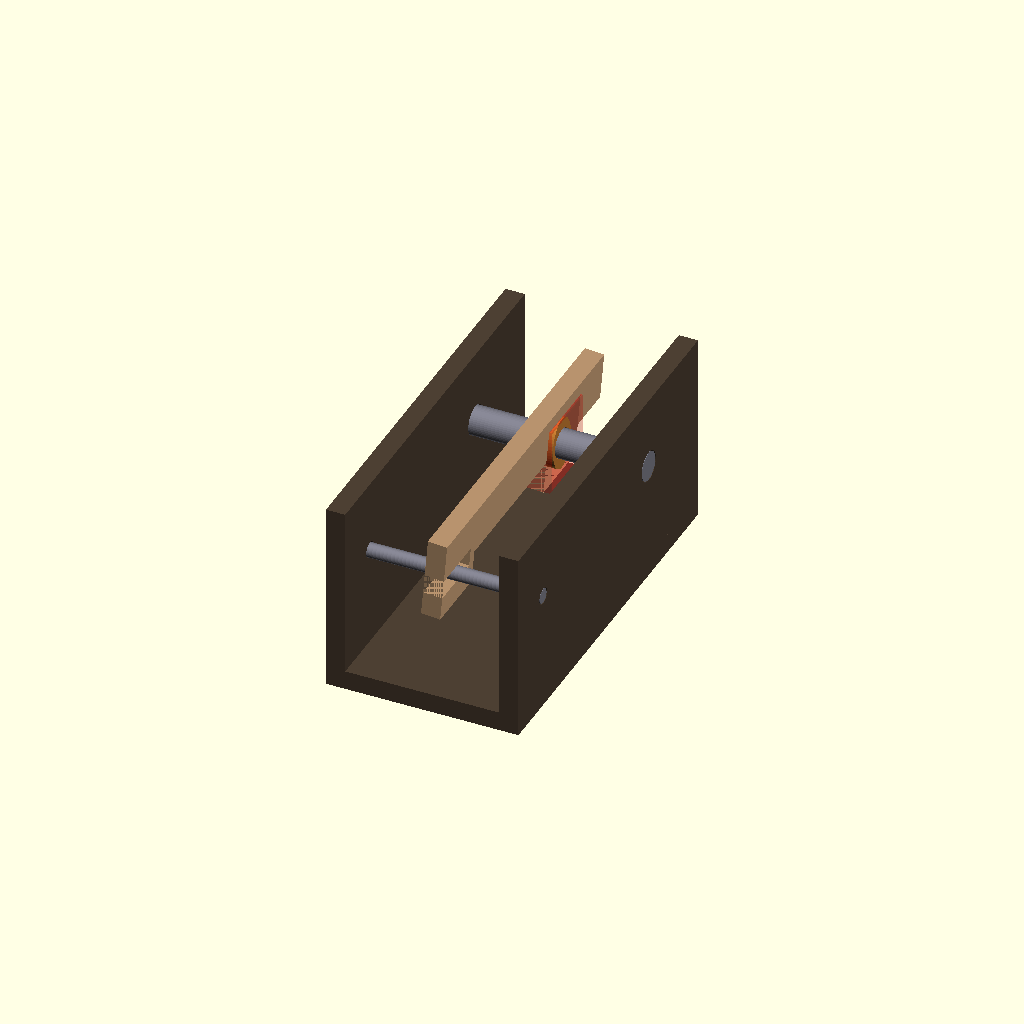
Cell 1: the model at its default parameters.
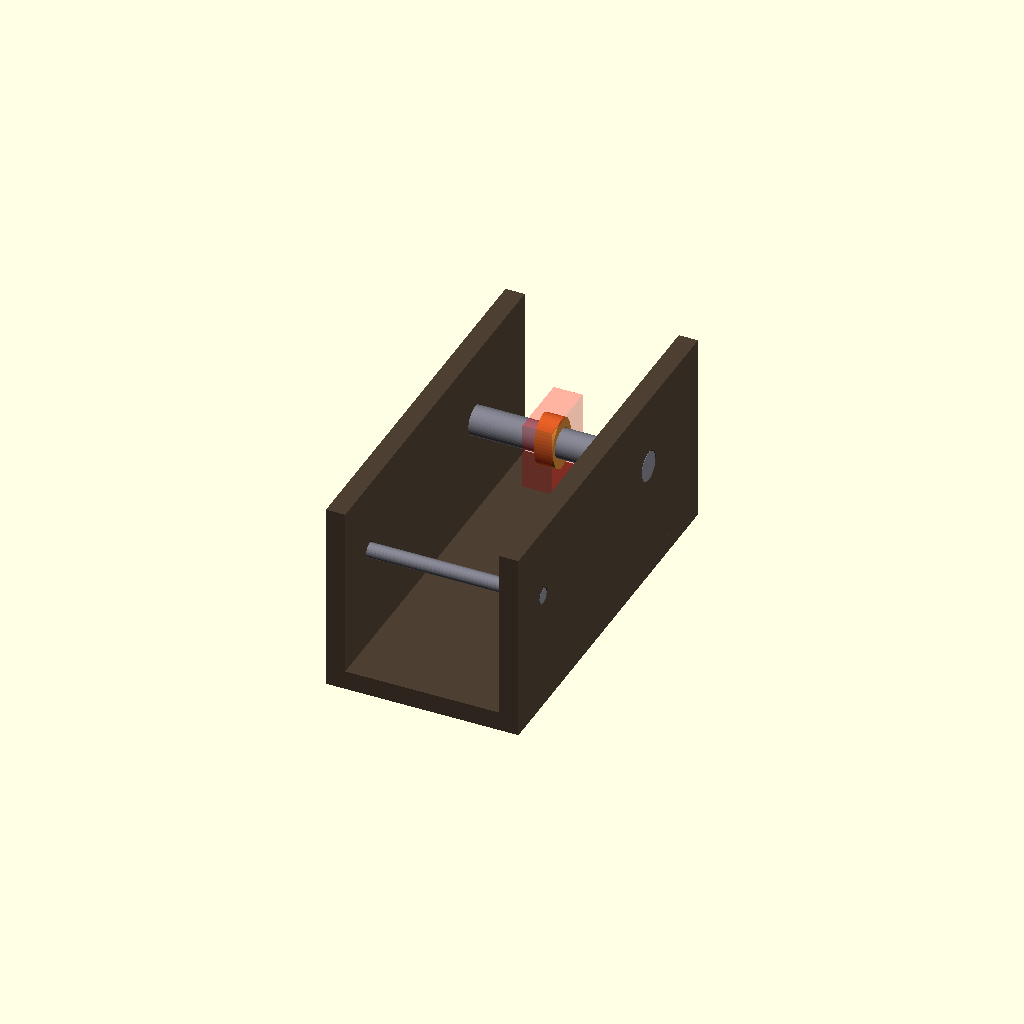
Cell 2: SHOW_WAVE = false (everything else at default).
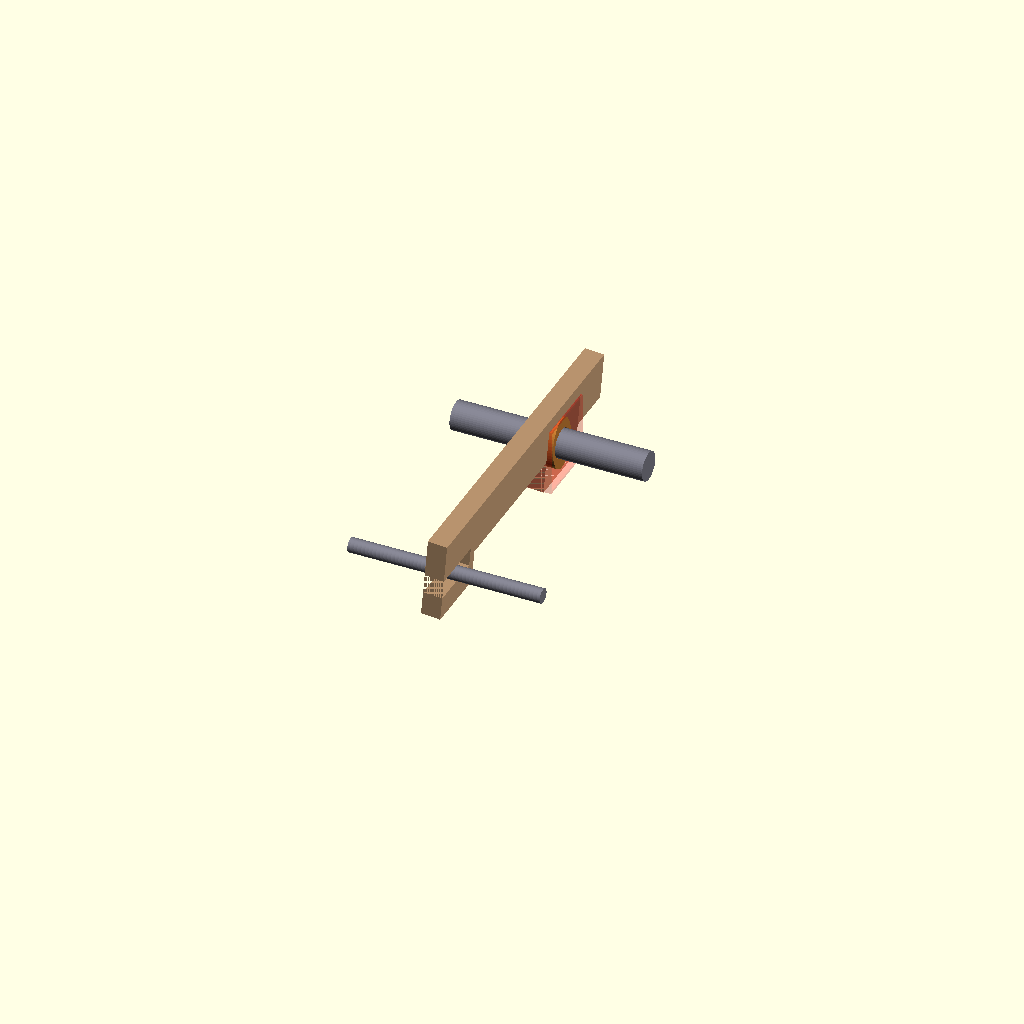
Cell 3: the same model with SHOW_FRAME = false.
One fixed orthographic camera (rotation 55°, 0°, 25°; colour scheme Cornfield) for every cell.
Source of the model, 3d_design_agent/components/wave_crank/parts/02_single_wave_housing_test.scad:
/*
 * SINGLE WAVE + CAM HOUSING TEST
 *
 * Tests the v4 mechanism:
 * - Elliptical cam INSIDE square housing
 * - Cam contacts all 4 walls
 * - Wave pivots on hinge slot
 * - Compound motion (Z + Y)
 *
 * This MUST work before scaling to 22 waves.
 */

// ============================================
// ANIMATION
// ============================================

MANUAL_ANGLE = -1;
theta = (MANUAL_ANGLE >= 0) ? MANUAL_ANGLE : $t * 360;

// ============================================
// SHOW/HIDE
// ============================================

SHOW_WAVE = true;
SHOW_CAM = true;
SHOW_HINGE_AXLE = true;
SHOW_CAMSHAFT = true;
SHOW_FRAME = true;
SHOW_HOUSING_OUTLINE = true;  // Debug: show housing boundary

// ============================================
// PARAMETERS (from geometry checklist)
// ============================================

// Wave
WAVE_LENGTH = 70;
WAVE_BODY_HEIGHT = 10;
WAVE_THICKNESS = 4;

// Hinge slot
HINGE_SLOT_LENGTH = 12;
HINGE_SLOT_HEIGHT = 4;
HINGE_SLOT_CENTER_Y = 6;
HINGE_SLOT_CENTER_Z = 0;

// Cam housing (SQUARE)
CAM_HOUSING_SIZE = 14;
CAM_HOUSING_CENTER_Y = 53;
CAM_HOUSING_CENTER_Z = 0;

// Shafts
HINGE_AXLE_DIA = 3;
CAMSHAFT_DIA = 6;

// Cam (using middle-dramatic size for test)
CAM_MAJOR = 11;    // Test with middle size
CAM_MINOR = 8;
CAM_THICKNESS = 4;

// Frame
FRAME_WIDTH = 40;
FRAME_DEPTH = 80;
FRAME_HEIGHT = 40;
FRAME_WALL = 4;

$fn = 48;

// ============================================
// COLORS
// ============================================

C_WAVE = [0.75, 0.6, 0.45];
C_CAM = [0.8, 0.5, 0.2];
C_AXLE = [0.5, 0.5, 0.55];
C_FRAME = [0.3, 0.25, 0.2];
C_DEBUG = [1, 0, 0, 0.3];

// ============================================
// MOTION CALCULATIONS
// ============================================

// Lever arm (distance from hinge to cam)
LEVER_ARM = CAM_HOUSING_CENTER_Y - HINGE_SLOT_CENTER_Y;  // 47mm

// Cam push amount at current angle
cam_push_z = (CAM_MAJOR / 2) * sin(theta);
cam_push_y = (CAM_MINOR / 2) * cos(theta);

// Wave angles from cam push
wave_angle_pitch = atan2(cam_push_z, LEVER_ARM);  // Up/down tilt
wave_angle_roll = atan2(cam_push_y, LEVER_ARM);   // Toward/away tilt

// ============================================
// MODULES
// ============================================

// Wave slat with cutouts
module wave_slat() {
    color(C_WAVE)
    // Pivot around hinge center
    translate([0, HINGE_SLOT_CENTER_Y, HINGE_SLOT_CENTER_Z])
        rotate([wave_angle_pitch, wave_angle_roll, 0])
            translate([0, -HINGE_SLOT_CENTER_Y, -HINGE_SLOT_CENTER_Z])
                difference() {
                    union() {
                        // Wave body (above baseline)
                        translate([-WAVE_THICKNESS/2, 0, 0])
                            cube([WAVE_THICKNESS, WAVE_LENGTH, WAVE_BODY_HEIGHT]);

                        // Extension for hinge slot
                        translate([-WAVE_THICKNESS/2, 0, -CAM_HOUSING_SIZE/2])
                            cube([WAVE_THICKNESS, HINGE_SLOT_LENGTH + 2, CAM_HOUSING_SIZE/2]);

                        // Extension for cam housing
                        translate([-WAVE_THICKNESS/2, CAM_HOUSING_CENTER_Y - CAM_HOUSING_SIZE/2, -CAM_HOUSING_SIZE/2])
                            cube([WAVE_THICKNESS, CAM_HOUSING_SIZE, CAM_HOUSING_SIZE/2]);
                    }

                    // Hinge slot cutout
                    translate([-WAVE_THICKNESS/2 - 1,
                               HINGE_SLOT_CENTER_Y - HINGE_SLOT_LENGTH/2,
                               HINGE_SLOT_CENTER_Z - HINGE_SLOT_HEIGHT/2])
                        cube([WAVE_THICKNESS + 2, HINGE_SLOT_LENGTH, HINGE_SLOT_HEIGHT]);

                    // Cam housing cutout (SQUARE)
                    translate([-WAVE_THICKNESS/2 - 1,
                               CAM_HOUSING_CENTER_Y - CAM_HOUSING_SIZE/2,
                               CAM_HOUSING_CENTER_Z - CAM_HOUSING_SIZE/2])
                        cube([WAVE_THICKNESS + 2, CAM_HOUSING_SIZE, CAM_HOUSING_SIZE]);
                }
}

// Elliptical cam
module cam() {
    color(C_CAM)
    translate([0, CAM_HOUSING_CENTER_Y, CAM_HOUSING_CENTER_Z])
        rotate([0, 90, 0])
            rotate([0, 0, theta])
                difference() {
                    // Elliptical disc
                    scale([CAM_MAJOR/10, CAM_MINOR/10, 1])
                        cylinder(r=5, h=CAM_THICKNESS, center=true);

                    // Shaft hole
                    cylinder(d=CAMSHAFT_DIA + 0.3, h=CAM_THICKNESS + 2, center=true);
                }
}

// Hinge axle
module hinge_axle() {
    color(C_AXLE)
    translate([-FRAME_WIDTH/2, HINGE_SLOT_CENTER_Y, HINGE_SLOT_CENTER_Z])
        rotate([0, 90, 0])
            cylinder(d=HINGE_AXLE_DIA, h=FRAME_WIDTH);
}

// Camshaft
module camshaft() {
    color(C_AXLE)
    translate([-FRAME_WIDTH/2, CAM_HOUSING_CENTER_Y, CAM_HOUSING_CENTER_Z])
        rotate([0, 90, 0])
            cylinder(d=CAMSHAFT_DIA, h=FRAME_WIDTH);
}

// Simple frame
module frame() {
    color(C_FRAME) {
        // Base
        translate([-FRAME_WIDTH/2, -5, -FRAME_HEIGHT/2 - 5])
            cube([FRAME_WIDTH, FRAME_DEPTH, FRAME_WALL]);

        // Left wall
        translate([-FRAME_WIDTH/2, -5, -FRAME_HEIGHT/2 - 5])
            difference() {
                cube([FRAME_WALL, FRAME_DEPTH, FRAME_HEIGHT]);
                // Hinge hole
                translate([-1, HINGE_SLOT_CENTER_Y + 5, FRAME_HEIGHT/2 + 5])
                    rotate([0, 90, 0])
                        cylinder(d=HINGE_AXLE_DIA + 0.4, h=FRAME_WALL + 2);
                // Camshaft hole
                translate([-1, CAM_HOUSING_CENTER_Y + 5, FRAME_HEIGHT/2 + 5])
                    rotate([0, 90, 0])
                        cylinder(d=CAMSHAFT_DIA + 0.4, h=FRAME_WALL + 2);
            }

        // Right wall
        translate([FRAME_WIDTH/2 - FRAME_WALL, -5, -FRAME_HEIGHT/2 - 5])
            difference() {
                cube([FRAME_WALL, FRAME_DEPTH, FRAME_HEIGHT]);
                // Hinge hole
                translate([-1, HINGE_SLOT_CENTER_Y + 5, FRAME_HEIGHT/2 + 5])
                    rotate([0, 90, 0])
                        cylinder(d=HINGE_AXLE_DIA + 0.4, h=FRAME_WALL + 2);
                // Camshaft hole
                translate([-1, CAM_HOUSING_CENTER_Y + 5, FRAME_HEIGHT/2 + 5])
                    rotate([0, 90, 0])
                        cylinder(d=CAMSHAFT_DIA + 0.4, h=FRAME_WALL + 2);
            }
    }
}

// Debug: housing outline (transparent)
module housing_outline() {
    color(C_DEBUG)
    translate([0, CAM_HOUSING_CENTER_Y, CAM_HOUSING_CENTER_Z])
        rotate([0, 90, 0])
            difference() {
                cube([CAM_HOUSING_SIZE, CAM_HOUSING_SIZE, WAVE_THICKNESS + 2], center=true);
                cube([CAM_HOUSING_SIZE - 1, CAM_HOUSING_SIZE - 1, WAVE_THICKNESS + 4], center=true);
            }
}

// ============================================
// ASSEMBLY
// ============================================

module single_wave_test() {
    if (SHOW_FRAME) frame();
    if (SHOW_HINGE_AXLE) hinge_axle();
    if (SHOW_CAMSHAFT) camshaft();
    if (SHOW_CAM) cam();
    if (SHOW_WAVE) wave_slat();
    if (SHOW_HOUSING_OUTLINE) housing_outline();
}

// ============================================
// RENDER
// ============================================

single_wave_test();

// ============================================
// DEBUG OUTPUT
// ============================================

echo("");
echo("╔════════════════════════════════════════════════════════════╗");
echo("║       SINGLE WAVE + CAM HOUSING TEST                       ║");
echo("╚════════════════════════════════════════════════════════════╝");
echo("");
echo("MECHANISM:");
echo("  Elliptical cam rotates INSIDE square housing");
echo("  Cam contacts all 4 walls → compound motion");
echo("");
echo("DIMENSIONS:");
echo(str("  Wave: ", WAVE_LENGTH, "×", WAVE_BODY_HEIGHT, "×", WAVE_THICKNESS, "mm"));
echo(str("  Hinge slot: ", HINGE_SLOT_LENGTH, "×", HINGE_SLOT_HEIGHT, "mm at Y=", HINGE_SLOT_CENTER_Y));
echo(str("  Cam housing: ", CAM_HOUSING_SIZE, "×", CAM_HOUSING_SIZE, "mm at Y=", CAM_HOUSING_CENTER_Y));
echo(str("  Cam: ", CAM_MAJOR, "×", CAM_MINOR, "mm (eccentricity=", CAM_MAJOR-CAM_MINOR, "mm)"));
echo("");
echo(str("Current angle: ", theta, "°"));
echo(str("Cam push Z: ", cam_push_z, "mm"));
echo(str("Cam push Y: ", cam_push_y, "mm"));
echo(str("Wave pitch angle: ", wave_angle_pitch, "°"));
echo(str("Wave roll angle: ", wave_angle_roll, "°"));
echo("");
echo("VERIFICATION:");
echo(str("  Cam fits in housing? Major ", CAM_MAJOR, " < ", CAM_HOUSING_SIZE, " = ",
         CAM_MAJOR < CAM_HOUSING_SIZE ? "YES" : "NO"));
echo(str("  Diagonal check (at 45°): ",
         CAM_MAJOR * 0.707 + CAM_MINOR * 0.707, " < ", CAM_HOUSING_SIZE, " = ",
         (CAM_MAJOR * 0.707 + CAM_MINOR * 0.707) < CAM_HOUSING_SIZE ? "PASS" : "JAM!"));
echo("");
echo("VISUAL CHECK:");
echo("  - Wave should rock UP/DOWN as cam rotates");
echo("  - Wave should tilt TOWARD/AWAY from viewer");
echo("  - Cam should stay INSIDE housing at all angles");
echo("  - No intersection between cam and housing walls");
Parameter table extracted from the source (name, type, default, range or options):
MANUAL_ANGLE: number, default -1
SHOW_WAVE: bool, default true
SHOW_CAM: bool, default true
SHOW_HINGE_AXLE: bool, default true
SHOW_CAMSHAFT: bool, default true
SHOW_FRAME: bool, default true
SHOW_HOUSING_OUTLINE: bool, default true
WAVE_LENGTH: number, default 70
WAVE_BODY_HEIGHT: number, default 10
WAVE_THICKNESS: number, default 4
HINGE_SLOT_LENGTH: number, default 12
HINGE_SLOT_HEIGHT: number, default 4
HINGE_SLOT_CENTER_Y: number, default 6
HINGE_SLOT_CENTER_Z: number, default 0
CAM_HOUSING_SIZE: number, default 14
CAM_HOUSING_CENTER_Y: number, default 53
CAM_HOUSING_CENTER_Z: number, default 0
HINGE_AXLE_DIA: number, default 3
CAMSHAFT_DIA: number, default 6
CAM_MAJOR: number, default 11
CAM_MINOR: number, default 8
CAM_THICKNESS: number, default 4
FRAME_WIDTH: number, default 40
FRAME_DEPTH: number, default 80
FRAME_HEIGHT: number, default 40
FRAME_WALL: number, default 4
C_WAVE: vector, default [0.75, 0.6, 0.45]
C_CAM: vector, default [0.8, 0.5, 0.2]
C_AXLE: vector, default [0.5, 0.5, 0.55]
C_FRAME: vector, default [0.3, 0.25, 0.2]
C_DEBUG: vector, default [1, 0, 0, 0.3]
